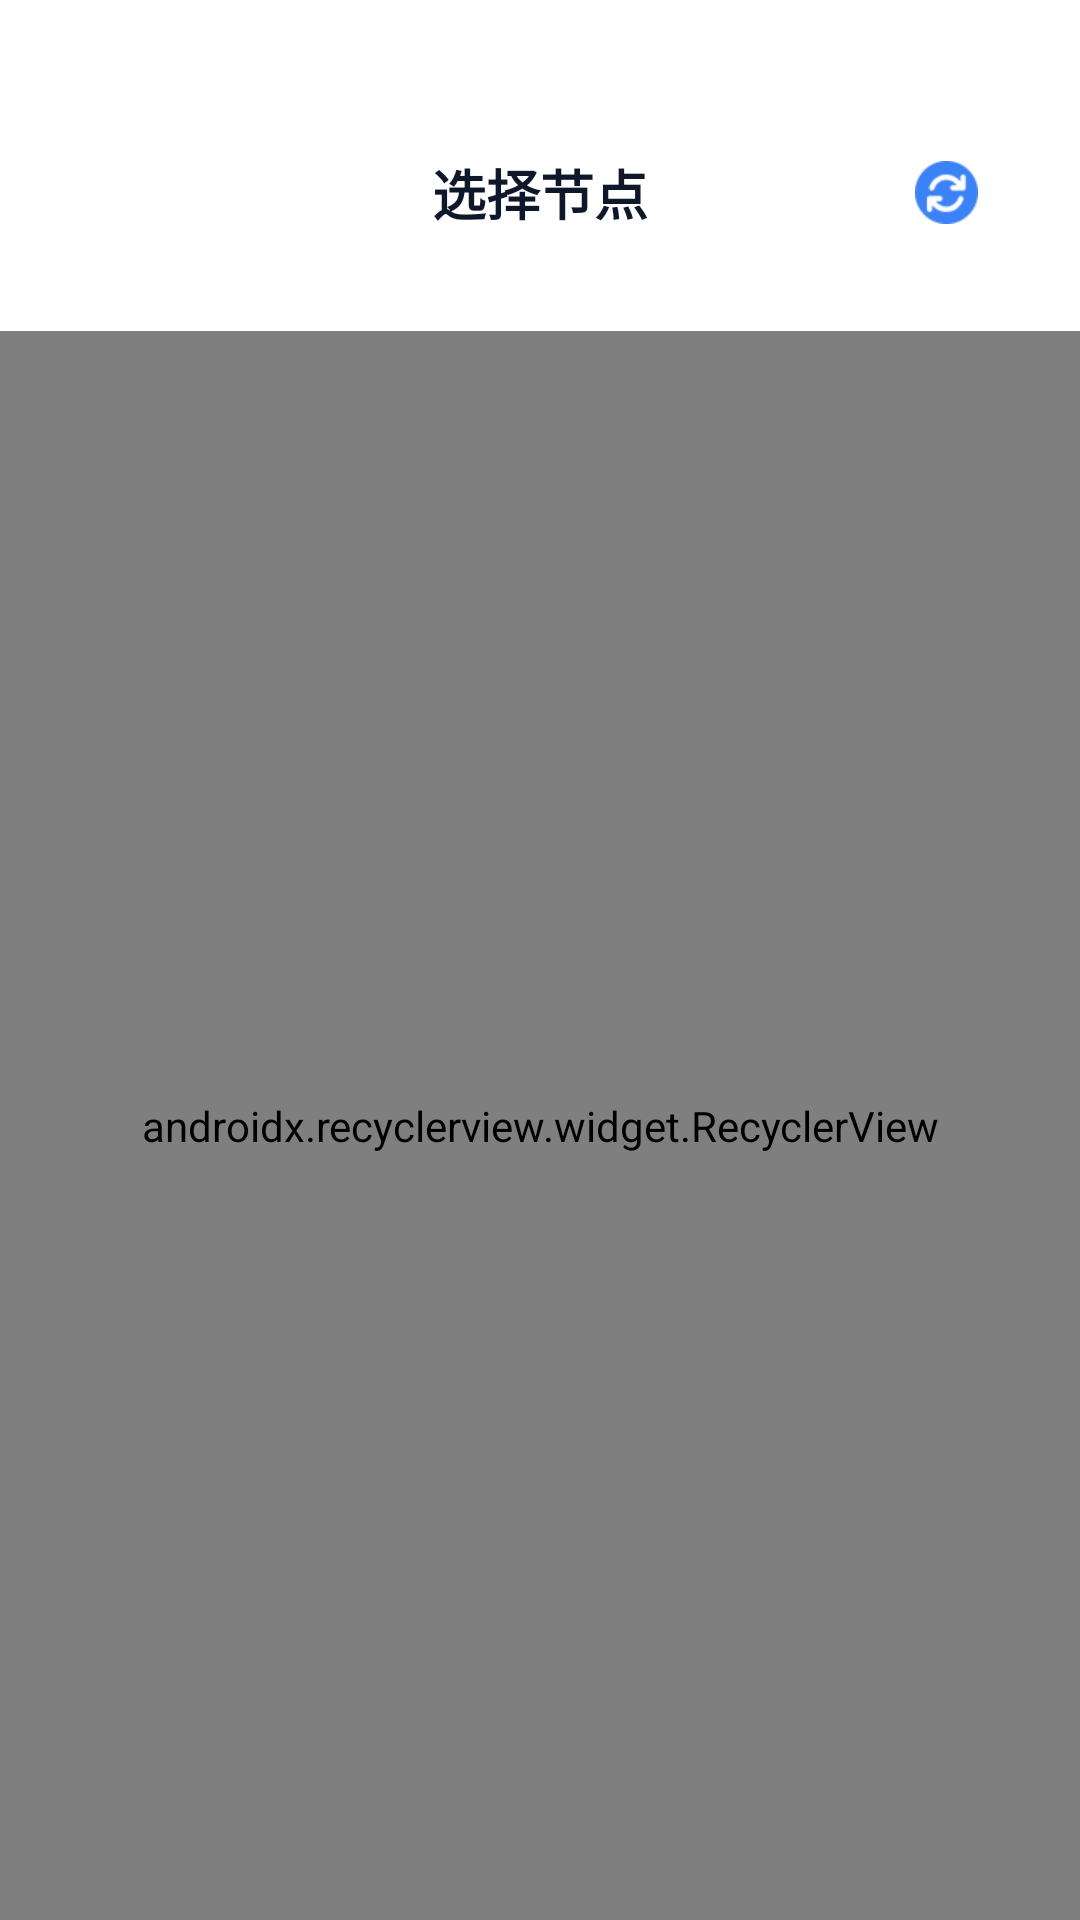

Here is an Android app screen rendered from its layout file. Give the layout XML and the strings, colors and styles it references.
<!-- AndroidManifest.xml: application theme Theme.Feifan -->
<!-- res/layout/fragment_connect.xml -->
<?xml version="1.0" encoding="utf-8"?>
<layout xmlns:android="http://schemas.android.com/apk/res/android"
    xmlns:app="http://schemas.android.com/apk/res-auto"
    xmlns:tools="http://schemas.android.com/tools">

    <data>
        <variable
            name="vm"
            type="com.main.feifan.ui.connect.ConnectFragment.ConnectStates" />
        <variable
            name="adapter"
            type="androidx.recyclerview.widget.RecyclerView.Adapter" />
        <variable
            name="clickProxy"
            type="com.main.feifan.ui.connect.ConnectFragment.ClickProxy" />

    </data>

    
    <LinearLayout
        android:layout_width="match_parent"
        android:layout_height="match_parent"
        android:gravity="center_horizontal"
        android:orientation="vertical">
        <RelativeLayout
            android:layout_width="match_parent"
            android:layout_height="wrap_content"
            android:layout_marginTop="51dp">
            <TextView
                android:layout_width="wrap_content"
                android:layout_height="wrap_content"
                android:text="@string/title_dashboard"
                android:textColor="#ff0f172a"
                android:textSize="18sp"
                android:textStyle="bold"
                android:layout_centerHorizontal="true"
                android:layout_centerVertical="true"
                />
            <ImageView
                android:layout_width="21dp"
                android:layout_height="21dp"
                android:layout_alignParentRight="true"
                android:layout_centerVertical="true"
                android:onClick="@{()-> clickProxy.update()}"
                android:layout_marginRight="34dp"
                android:background="@drawable/home_btn_update"/>
        </RelativeLayout>

            <androidx.recyclerview.widget.RecyclerView
                android:layout_marginTop="33dp"
                android:id="@+id/rv"
                adapter="@{adapter}"
                submitList="@{vm.listState}"
                android:layout_width="match_parent"
                android:layout_height="match_parent"
                app:layoutManager="com.main.feifan.recycle.WrapContentLinearLayoutManager"
                />

    </LinearLayout>
</layout>
<!-- resources referenced by this layout -->
<resources>
  <!-- drawable home_btn_update: png bitmap (drawable-xhdpi, 1819 bytes) -->
  <string name="title_dashboard">选择节点</string>
  <style name="Theme.Feifan" parent="Theme.MaterialComponents.DayNight.NoActionBar">
          
          <item name="colorPrimary">@color/purple_500</item>
          <item name="colorPrimaryVariant">@color/purple_700</item>
          <item name="colorOnPrimary">@color/white</item>
          
          <item name="colorSecondary">@color/teal_200</item>
          <item name="colorSecondaryVariant">@color/teal_700</item>
          <item name="colorOnSecondary">@color/black</item>
          
      </style>
  <color name="purple_500">#FF6200EE</color>
  <color name="purple_700">#FF3700B3</color>
  <color name="white">#FFFFFFFF</color>
  <color name="teal_200">#FF03DAC5</color>
  <color name="teal_700">#FF018786</color>
  <color name="black">#0F172A</color>
</resources>
